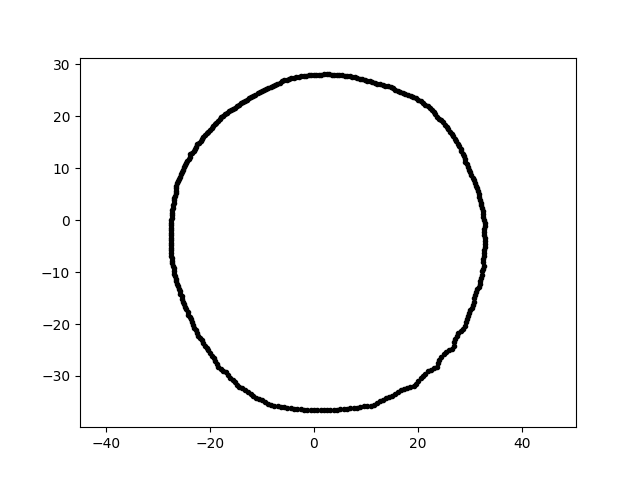

Data behind this chart, as committed beside it:
1.708110002718188534e-15, 2.789555329597792976e+01, 5.000000000000000000e+00
-6.709987881886494182e-15, -3.652747271870958912e+01, 5.000000000000000000e+00
3.246982401245047356e+01, 1.701671370203695854e+00, 5.000000000000000000e+00
2.407139584890343542e+01, 1.949263201515857347e+01, 5.000000000000000000e+00
6.384281826831239570e-01, -3.657552608991244369e+01, 5.000000000000000000e+00
-7.600552933409499445e+00, -3.575779017920304170e+01, 5.000000000000000000e+00
2.748617730529771563e+01, -2.225786751539708064e+01, 5.000000000000000000e+00
-5.254835167399903639e+00, 2.703378336370919399e+01, 5.000000000000000000e+00
-1.911283148550103173e+00, -3.646945500643573013e+01, 5.000000000000000000e+00
3.285900292744139506e+01, -1.147461666957839910e+00, 5.000000000000000000e+00
2.528385541922689583e+01, 1.836979623400715411e+01, 5.000000000000000000e+00
3.204779529675855088e+01, -1.166444356187650122e+01, 5.000000000000000000e+00
2.588162057755171119e+01, 1.745737350924283504e+01, 5.000000000000000000e+00
3.262943754456605205e+01, 5.695489509116210547e-01, 5.000000000000000000e+00
-2.567598325006471782e+01, -1.423242992046055377e+01, 5.000000000000000000e+00
1.858454283689960107e+01, -3.218937242895034245e+01, 5.000000000000000000e+00
2.941919500897102324e+01, 1.070771129933827481e+01, 5.000000000000000000e+00
-5.712025465506630262e+00, 2.687296699113017695e+01, 5.000000000000000000e+00
1.814246925193872073e+01, 2.407586987219278996e+01, 5.000000000000000000e+00
3.196075654744488403e+00, -3.653131189731182360e+01, 5.000000000000000000e+00
1.761775631633354777e+01, 2.424876127306831819e+01, 5.000000000000000000e+00
-1.555843823895305178e+01, 2.141435310286234994e+01, 5.000000000000000000e+00
3.178325008808556262e+01, -1.284126657786413617e+01, 5.000000000000000000e+00
-2.607587053604181904e+01, 7.477135555854046878e+00, 5.000000000000000000e+00
3.257174290172101649e+01, -9.339796983190698398e+00, 5.000000000000000000e+00
2.365054483158764498e+01, -2.818562176985500756e+01, 5.000000000000000000e+00
1.506740243800137691e+01, -3.384193996296517781e+01, 5.000000000000000000e+00
2.723235092854567085e+01, -2.285065562023294561e+01, 5.000000000000000000e+00
-1.898756074767942437e+01, -2.711704703469316158e+01, 5.000000000000000000e+00
4.878594052032806938e-01, 2.794944660530093117e+01, 5.000000000000000000e+00
-2.357351913896697226e+01, -1.908945940495237537e+01, 5.000000000000000000e+00
2.621423381622334503e+01, 1.702372249011039784e+01, 5.000000000000000000e+00
-9.949365519638055488e+00, -3.469756102023850985e+01, 5.000000000000000000e+00
-1.282921446878894400e+01, 2.314451556431436785e+01, 5.000000000000000000e+00
3.288088089100148892e+01, -5.739379108494213622e-01, 5.000000000000000000e+00
-2.311988195490317821e+01, 1.334827007029571888e+01, 5.000000000000000000e+00
-3.182681303218405144e+00, -3.637821375880697161e+01, 5.000000000000000000e+00
1.477855008526374547e+01, 2.559719960987816378e+01, 5.000000000000000000e+00
1.078072098245073818e+01, 2.668322077401304071e+01, 5.000000000000000000e+00
2.370617889818313273e+01, 1.989184597008808453e+01, 5.000000000000000000e+00
-2.594839003584586834e+01, 7.933218968414266214e+00, 5.000000000000000000e+00
3.283627812704229854e+01, -3.451231901513838185e+00, 5.000000000000000000e+00
-1.432655578820394737e+01, -3.217797114369637512e+01, 5.000000000000000000e+00
-2.745133274150245484e+01, -6.844385967822416816e+00, 5.000000000000000000e+00
-1.514670553813787990e+01, 2.163173732300135654e+01, 5.000000000000000000e+00
-7.898823290785691675e+00, 2.583588684360990584e+01, 5.000000000000000000e+00
2.873121320263703637e+01, -2.087444827290492455e+01, 5.000000000000000000e+00
-2.747493848448826981e+01, -1.439900511910188419e+00, 5.000000000000000000e+00
-1.612654294801490451e+01, -3.032961611687589354e+01, 5.000000000000000000e+00
1.326039594256088527e+01, 2.602499238402786474e+01, 5.000000000000000000e+00
-3.846906451422486661e+00, 2.737216168929605686e+01, 5.000000000000000000e+00
1.446742315185074901e+01, -3.408311305966095262e+01, 5.000000000000000000e+00
2.452058032718249958e+00, 2.802715156337569269e+01, 5.000000000000000000e+00
3.233920298823345973e+01, 2.261377365761211067e+00, 5.000000000000000000e+00
3.122693164172281755e+01, -1.390312572106377509e+01, 5.000000000000000000e+00
-9.734421013286056468e-01, 2.787573456989956000e+01, 5.000000000000000000e+00
-1.965036498409755339e+01, -2.607691509509768935e+01, 5.000000000000000000e+00
1.527933998736403076e+01, 2.542909204482778307e+01, 5.000000000000000000e+00
5.908024790802071102e+00, 2.779507131835255507e+01, 5.000000000000000000e+00
-1.740766416434620822e+01, -2.897121830436975642e+01, 5.000000000000000000e+00
-2.654811087528779012e+01, -1.126900448449998748e+01, 5.000000000000000000e+00
... 299 more rows
